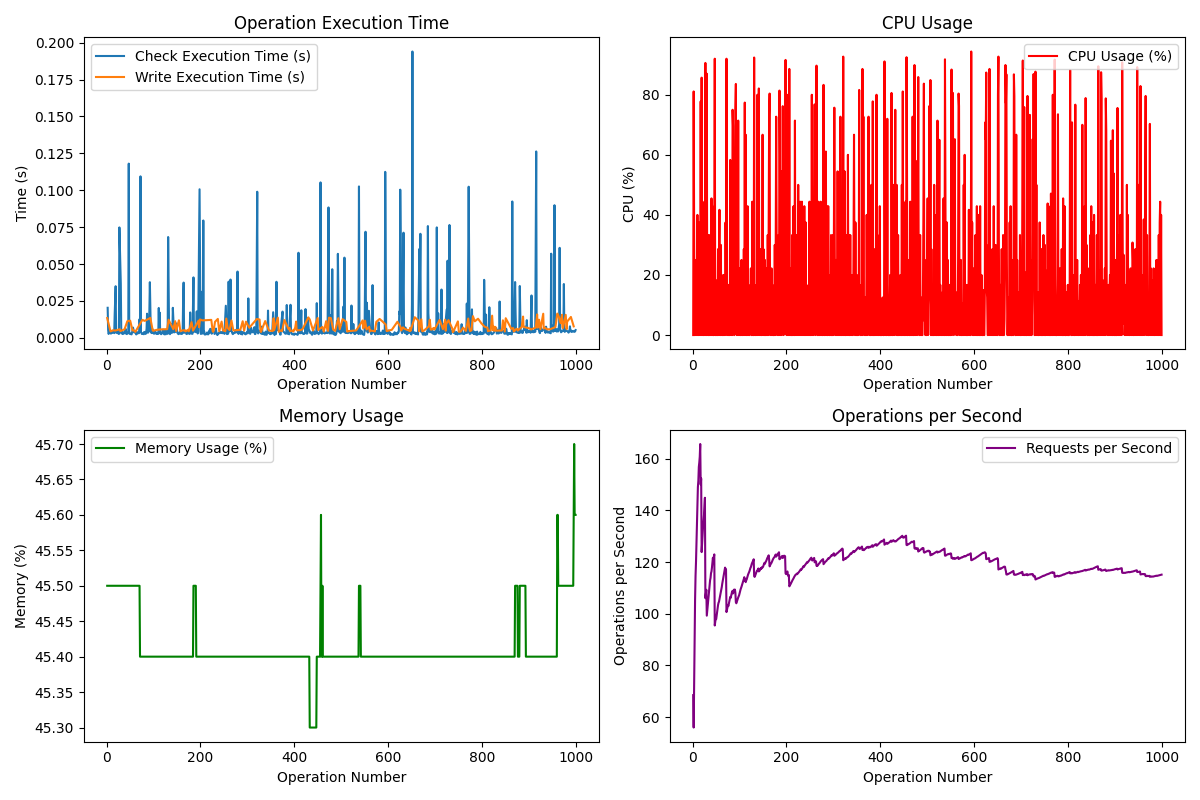

Data behind this chart, as committed beside it:
Request, Operation, Check Type, Execution Time (s), CPU (%), Memory (%), Requests/s, Status Code, Success, Allowed, Tuple Count
1, write, n/a, 0.01339, 0.0, 45.5, 68.52, 200, True, , 3
2, check, agent_folder, 0.02033, 81.1, 45.5, 55.97, 200, True, True, 1
3, check, human_doc, 0.005299, 33.3, 45.5, 73.17, 200, True, False, 1
4, check, agent_folder, 0.002606, 0.0, 45.5, 91.53, 200, True, False, 1
5, check, human_doc, 0.003510, 0.0, 45.5, 105.4, 200, True, False, 1
6, check, human_folder, 0.004375, 25.0, 45.5, 114.6, 200, True, False, 1
7, write, n/a, 0.005695, 0.0, 45.5, 120.1, 200, True, , 3
8, write, n/a, 0.004344, 25.0, 45.5, 127.7, 200, True, , 3
9, check, human_doc, 0.002814, 0.0, 45.5, 137.1, 200, True, False, 1
10, check, human_doc, 0.004313, 40.0, 45.5, 142.2, 200, True, True, 1
11, check, human_doc, 0.003301, 0.0, 45.5, 149, 200, True, False, 1
12, check, agent_doc, 0.004781, 0.0, 45.5, 151.4, 200, True, False, 1
13, check, human_doc, 0.003685, 37.5, 45.5, 156.8, 200, True, False, 1
14, write, n/a, 0.005122, 0.0, 45.5, 158.5, 200, True, , 3
15, check, human_doc, 0.004457, 33.3, 45.5, 160.8, 200, True, False, 1
16, check, agent_doc, 0.003174, 0.0, 45.5, 165.7, 200, True, False, 1
17, check, agent_folder, 0.016, 77.8, 45.5, 150, 200, True, True, 1
18, write, n/a, 0.004886, 0.0, 45.5, 152.3, 200, True, , 3
19, check, agent_doc, 0.03496, 85.7, 45.5, 123.9, 200, True, True, 1
20, check, human_doc, 0.003543, 0.0, 45.5, 127.3, 200, True, False, 1
21, check, human_doc, 0.003308, 44.4, 45.5, 130.6, 200, True, False, 1
22, check, human_doc, 0.003690, 0.0, 45.5, 133.6, 200, True, False, 1
23, check, agent_folder, 0.004396, 0.0, 45.5, 135.6, 200, True, False, 1
24, check, agent_folder, 0.003982, 14.3, 45.5, 138.1, 200, True, True, 1
25, check, agent_doc, 0.002774, 0.0, 45.5, 141.4, 200, True, False, 1
26, check, agent_doc, 0.002588, 20.0, 45.5, 144.9, 200, True, False, 1
27, check, agent_folder, 0.07481, 90.6, 45.5, 106, 200, True, False, 1
28, write, n/a, 0.005785, 0.0, 45.5, 107.6, 200, True, , 3
29, write, n/a, 0.004511, 0.0, 45.5, 109.3, 200, True, , 3
30, check, agent_doc, 0.03691, 87.0, 45.5, 99.27, 200, True, True, 1
31, check, agent_folder, 0.003000, 0.0, 45.5, 101.3, 200, True, False, 1
32, check, human_doc, 0.003777, 33.3, 45.5, 103.2, 200, True, True, 1
33, check, agent_doc, 0.003982, 0.0, 45.5, 105, 200, True, False, 1
34, check, human_folder, 0.002525, 0.0, 45.5, 107.3, 200, True, False, 1
35, check, human_doc, 0.003778, 33.3, 45.5, 109, 200, True, False, 1
36, check, agent_doc, 0.003032, 0.0, 45.5, 110.9, 200, True, False, 1
37, check, agent_folder, 0.003045, 0.0, 45.5, 113, 200, True, False, 1
38, write, n/a, 0.005775, 10.0, 45.5, 113.9, 200, True, , 3
39, check, human_folder, 0.003116, 0.0, 45.5, 115.7, 200, True, False, 1
40, check, agent_doc, 0.006155, 45.5, 45.5, 116.4, 200, True, True, 1
41, check, human_doc, 0.003984, 0.0, 45.5, 117.9, 200, True, False, 1
42, check, agent_folder, 0.002621, 42.9, 45.5, 119.8, 200, True, False, 1
43, check, agent_folder, 0.002525, 0.0, 45.5, 121.6, 200, True, False, 1
44, write, n/a, 0.01127, 0.0, 45.5, 120.5, 200, True, , 3
45, check, human_doc, 0.003748, 0.0, 45.5, 122, 200, True, False, 1
46, check, human_folder, 0.004582, 33.3, 45.5, 123, 200, True, True, 1
47, check, agent_doc, 0.118, 92.0, 45.5, 95.46, 200, True, False, 1
48, check, agent_doc, 0.002839, 0.0, 45.5, 96.86, 200, True, False, 1
49, check, human_folder, 0.003116, 0.0, 45.5, 98.22, 200, True, True, 1
50, write, n/a, 0.01162, 18.2, 45.5, 97.9, 200, True, , 3
51, check, human_folder, 0.002609, 0.0, 45.5, 99.32, 200, True, False, 1
52, check, human_folder, 0.002448, 0.0, 45.5, 100.7, 200, True, False, 1
53, check, agent_folder, 0.002319, 0.0, 45.5, 102.2, 200, True, False, 1
54, check, human_folder, 0.003512, 28.6, 45.5, 103.4, 200, True, True, 1
55, write, n/a, 0.004976, 0.0, 45.5, 104.2, 200, True, , 3
56, check, agent_doc, 0.006950, 25.0, 45.5, 104.7, 200, True, False, 1
57, write, n/a, 0.005043, 41.7, 45.5, 105.6, 200, True, , 3
58, check, human_doc, 0.004103, 0.0, 45.5, 106.5, 200, True, False, 1
59, check, human_folder, 0.003478, 0.0, 45.5, 107.6, 200, True, False, 1
60, write, n/a, 0.004572, 30.0, 45.5, 108.5, 200, True, , 3
... 940 more rows
